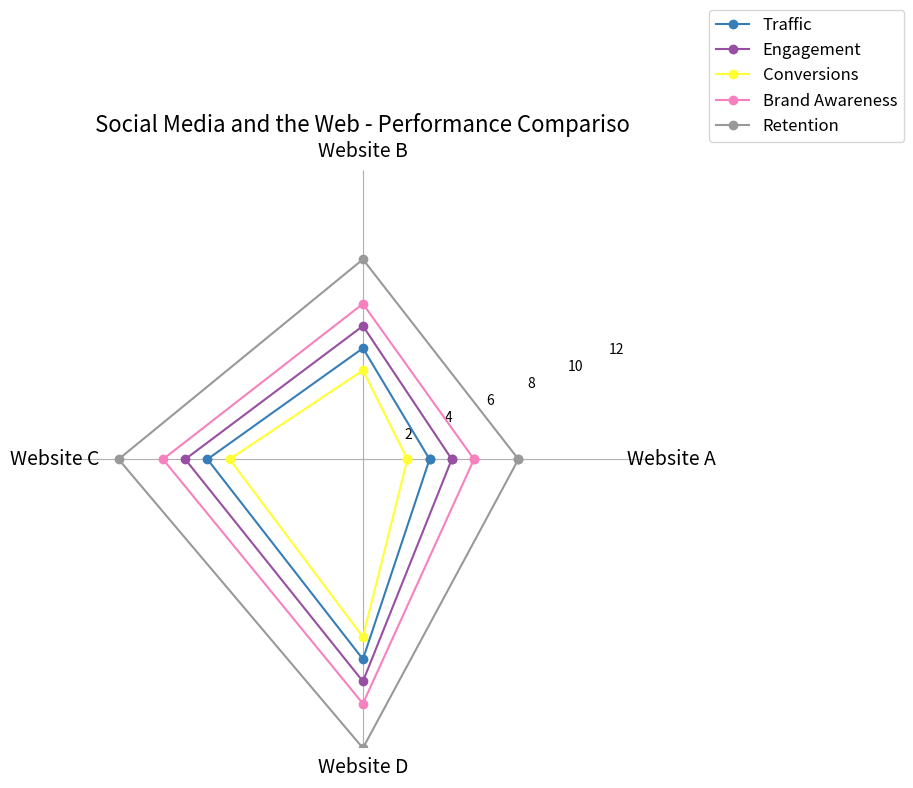

This figure's Python source: (Note: this script raises an exception after producing the figure.)

import matplotlib.pyplot as plt
import numpy as np

#Transform the given data into three variables: data_labels, data, line_labels.
data_labels = ['Website A', 'Website B', 'Website C', 'Website D']
line_labels = ['Traffic', 'Engagement', 'Conversions', 'Brand Awareness', 'Retention']
data = np.array([[3, 5, 7, 9], [4, 6, 8, 10], [2, 4, 6, 8], [5, 7, 9, 11], [7, 9, 11, 13]])

#Plot the data with the type of radar chart, i.e., set 'polar=True'.
fig = plt.figure(figsize=(12, 8))
ax = fig.add_subplot(111, polar=True)

#Create figure before plotting, i.e., add_subplot() follows plt.figure().
#Evenly space the axes for the number of data points.
angles = np.linspace(0, 2 * np.pi, len(data_labels) + 1, endpoint=True)

#Iterate over each row in the data array, append the first numerical element of that row to its end for close-loop plotting of data lines. 
#The plottig of different data lines should use different colors.
for i, d in enumerate(data):
    d = np.append(d, d[0])
    ax.plot(angles, d, 'o-', color=plt.cm.Set1((i+1)/len(data)), label=line_labels[i])

#During each iteration, besides plotting data lines, also generate a angle-like radius vector with constant values,
#i.e. np.full_like(angles, (iteration index+1) * maximum of all data / total iteration number), and use each radius and angle vector to draw multiple straight lines as gridlines with a single color.
    for j in range(len(data_labels)):
        ax.plot(angles[j], d[j], '-', color='#cccccc')

#Plot the axis label by using set_thetagrids(angles[:-1] * 180/np.pi, data_labels).
ax.set_thetagrids(angles[:-1] * 180/np.pi, data_labels, fontsize=14, rotation=45, wrap=True)

#Adjust the radial limits to accommodate the maximum of data.
ax.set_rlim(0, np.max(data))

#For the plot of legend, use get_legend_handles_labels() to plot the data lines.
#The positioning of the legend should not interfere with the chart and title.
handles, labels = ax.get_legend_handles_labels()
ax.legend(handles, labels, loc=(0.9, 0.95), fontsize=12, bbox_to_anchor=(1.1, 1.05))

#Drawing techniques such as background grids can be used.
#Remove the circular gridlines and background, i.e., ax.yaxis.grid(False), ax.spines['polar'].set_visible(False).
ax.yaxis.grid(False)
ax.spines['polar'].set_visible(False)

#The title of the figure should be Social Media and the Web - Performance Compariso.
plt.title("Social Media and the Web - Performance Compariso", fontsize=16)

#Clear the current image state at the end of the code.
plt.tight_layout()
#The image must be saved as /cpfs01/user/yehancheng/workspace/datasets/SimChartV2/demo/radar/png/20.png.
plt.savefig('/cpfs01/user/yehancheng/workspace/datasets/SimChartV2/demo/radar/png/20.png')

plt.clf()
